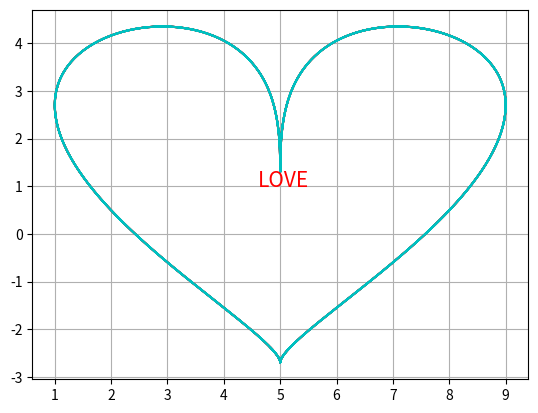

Source code (Python):
import matplotlib.pyplot as plt
import numpy as np
from sympy import*
import math
t=np.arange(-10,10,0.01)
x = 4*np.sin(t)**5 + 5
y = 3 * np.cos(t) - 1.7 * np.cos(2 * t) - np.cos(3 * t) + 1
plt.plot(x,y,'r')
plt.grid(linestyle = '-')
plt.plot(x,y,'c')
plt.text(4.6,1,'LOVE',fontsize =15,color='red')
plt.show()
